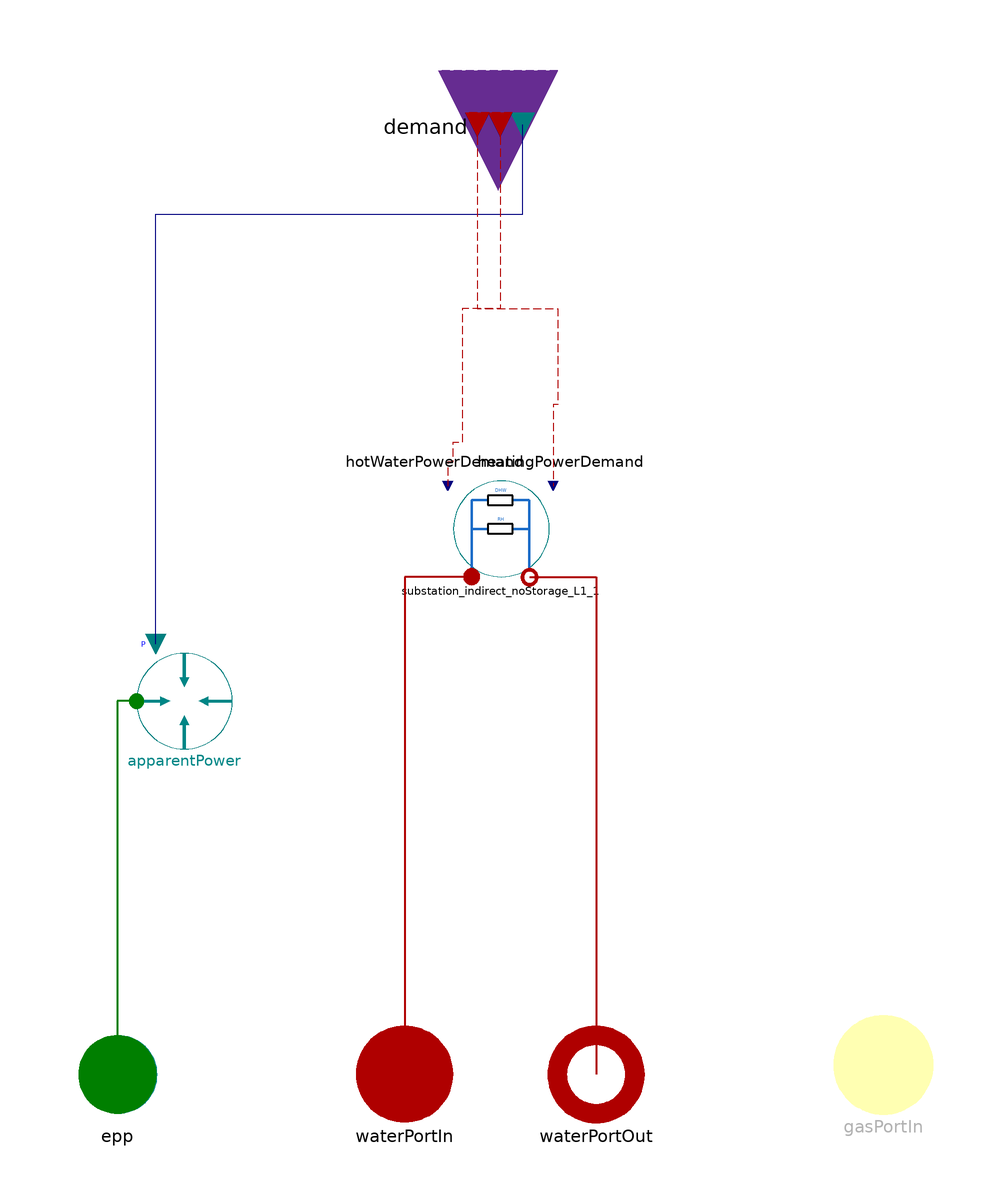

The Modelica model whose source follows is shown above as a component diagram (icons at their Placement, wires along their Line points).

model DHN_Substation "Substation for district hot water"



//________________________________________________________________________________//
// Component of the TransiEnt Library, version: 2.0.1                             //
//                                                                                //
// Licensed by Hamburg University of Technology under the 3-BSD-clause.           //
// Copyright 2021, Hamburg University of Technology.                              //
//________________________________________________________________________________//
//                                                                                //
// TransiEnt.EE, ResiliEntEE, IntegraNet and IntegraNet II are research projects  //
// supported by the German Federal Ministry of Economics and Energy               //
// (FKZ 03ET4003, 03ET4048, 0324027 and 03EI1008).                                //
// The TransiEnt Library research team consists of the following project partners://
// Institute of Engineering Thermodynamics (Hamburg University of Technology),    //
// Institute of Energy Systems (Hamburg University of Technology),                //
// Institute of Electrical Power and Energy Technology                            //
// (Hamburg University of Technology)                                             //
// Fraunhofer Institute for Environmental, Safety, and Energy Technology UMSICHT, //
// Gas- und Wärme-Institut Essen						  //
// and                                                                            //
// XRG Simulation GmbH (Hamburg, Germany).                                        //
//________________________________________________________________________________//





  // _____________________________________________
  //
  //          Imports and Class Hierarchy
  // _____________________________________________

  extends Base.Systems(
    final DHN=true,
    final el_grid=true,
    final gas_grid=false);

  import TIL = TILMedia.VLEFluidFunctions;
  // _____________________________________________
  //
  //          Parameters
  // _____________________________________________

  parameter SI.MassFlowRate m_flow_min=0.0001 "Minimum massflow rate";
  parameter SI.Temperature T_start=90 + 273.15 "Temperature at start of the simulation" annotation (Dialog(group="Temperature"));
  parameter Real dT=20 "Constant Temperature Difference between supply and return" annotation (Dialog(group="Temperature"));

  // _____________________________________________
  //
  //           Instances of other Classes
  // _____________________________________________

  TransiEnt.Components.Boundaries.Electrical.ApparentPower.ApparentPower apparentPower(useInputConnectorQ=false, useInputConnectorP=true) annotation (Placement(transformation(extent={{-76,-30},{-56,-10}})));

  TransiEnt.Producer.Heat.Heat2Heat.Substation_indirect_noStorage_L1 substation_indirect_noStorage_L1_1(
    T_start=T_start,
    dT=dT,
    m_flow_min=m_flow_min) annotation (Placement(transformation(extent={{-14,6},{14,26}})));
equation

  connect(apparentPower.P_el_set, demand.electricPowerDemand) annotation (Line(points={{-72,-8},{-72,81.8},{4.68,81.8},{4.68,100.48}}, color={0,0,127}));
  connect(apparentPower.epp, epp) annotation (Line(
      points={{-76,-20},{-76,-20},{-80,-20},{-80,-98}},
      color={0,127,0},
      thickness=0.5));

  connect(substation_indirect_noStorage_L1_1.waterPortIn, waterPortIn) annotation (Line(
      points={{-6,6},{-20,6},{-20,-98}},
      color={175,0,0},
      thickness=0.5));
  connect(substation_indirect_noStorage_L1_1.waterPortOut, waterPortOut) annotation (Line(
      points={{6.1,5.9},{20,5.9},{20,-98}},
      color={175,0,0},
      thickness=0.5));
  connect(demand.heatingPowerDemand, substation_indirect_noStorage_L1_1.Q_demand_RH) annotation (Line(
      points={{0,100.48},{0,62},{-8,62},{-8,34},{-10,34},{-10,30},{-11,30},{-11,25}},
      color={175,0,0},
      pattern=LinePattern.Dash), Text(
      string="%first",
      index=-1,
      extent={{6,3},{6,3}},
      horizontalAlignment=TextAlignment.Left));
  connect(demand.hotWaterPowerDemand, substation_indirect_noStorage_L1_1.Q_demand_DHW) annotation (Line(
      points={{-4.8,100.48},{-4.8,62},{12,62},{12,42},{11,42},{11,25}},
      color={175,0,0},
      pattern=LinePattern.Dash), Text(
      string="%first",
      index=-1,
      extent={{-6,3},{-6,3}},
      horizontalAlignment=TextAlignment.Right));
  annotation (Icon(graphics={
        Ellipse(
          lineColor={0,125,125},
          fillColor={255,255,255},
          fillPattern=FillPattern.Solid,
          extent={{-100,102},{100,-98}}),
        Rectangle(
          extent={{-28,4},{24,-68}},
          lineColor={127,0,0},
          fillColor={0,0,255},
          fillPattern=FillPattern.Solid),
        Polygon(
          points={{-28,-68},{-28,4},{24,4},{-28,-68}},
          lineColor={127,0,0},
          fillColor={255,0,0},
          fillPattern=FillPattern.Solid),
        Line(points={{0,4},{0,58},{28,58}}, color={255,0,0}),
        Line(points={{24,-32},{72,-32},{72,58},{62,58},{58,58}}, color={0,0,255}),
        Ellipse(extent={{28,70},{58,42}}, lineColor={127,0,0}),
        Line(points={{-26,-32},{-54,-32},{-54,-78}}, color={255,0,0}),
        Line(points={{2,-80},{2,-68},{2,-96},{2,-96}}, color={255,0,0})}), Documentation(info="<html>
<p><b><span style=\"font-family: MS Shell Dlg 2; color: #008000;\">1. Purpose of model</span></b></p>
<p>Model of a DHN substation to be used in the energyConverter.</p>
<p><b><span style=\"font-family: MS Shell Dlg 2; color: #008000;\">2. Level of detail, physical effects considered, and physical insight</span></b></p>
<p><span style=\"font-family: MS Shell Dlg 2;\">(Purely technical component without physical modeling.)</span></p>
<p><b><span style=\"font-family: MS Shell Dlg 2; color: #008000;\">3. Limits of validity </span></b></p>
<p><span style=\"font-family: MS Shell Dlg 2;\">(Purely technical component without physical modeling.)</span></p>
<p><b><span style=\"font-family: MS Shell Dlg 2; color: #008000;\">4. Interfaces</span></b></p>
<p>TransiEnt.Basics.Interfaces.Combined.HouseholdDemandIn <b>demand</b></p>
<p>TransiEnt.Basics.Interfaces.Thermal.FluidPortIn <b>waterPortIn</b></p>
<p>TransiEnt.Basics.Interfaces.Thermal.FluidPortOut <b>waterPortOut - connection to district heating grid</b></p><p><b><span style=\"font-family: MS Shell Dlg 2; color: #008000;\">5. Nomenclature</span></b></p>
<p><span style=\"font-family: MS Shell Dlg 2;\">(no remarks)</span></p>
<p><b><span style=\"font-family: MS Shell Dlg 2; color: #008000;\">6. Governing Equations</span></b></p>
<p><span style=\"font-family: MS Shell Dlg 2;\">(no remarks)</span></p>
<p><b><span style=\"font-family: MS Shell Dlg 2; color: #008000;\">7. Remarks for Usage</span></b></p>
<p><span style=\"font-family: MS Shell Dlg 2;\">(no remarks)</span></p>
<p><b><span style=\"font-family: MS Shell Dlg 2; color: #008000;\">8. Validation</span></b></p>
<p><span style=\"font-family: MS Shell Dlg 2;\">(no remarks)</span></p>
<p><b><span style=\"font-family: MS Shell Dlg 2; color: #008000;\">9. References</span></b></p>
<p><span style=\"font-family: MS Shell Dlg 2;\">(no remarks)</span></p>
<p><b><span style=\"font-family: MS Shell Dlg 2; color: #008000;\">10. Version History</span></b></p>
<p><span style=\"font-family: MS Shell Dlg 2;\">Model created by Anne Hagemeier, Fraunhofer UMSICHT in 2017</span></p>
<p><span style=\"font-family: MS Shell Dlg 2;\">Modification by Philipp Huismann, Gas- und W&auml;rme-Institut e.V. in 2020</span></p>
</html>"));
end DHN_Substation;